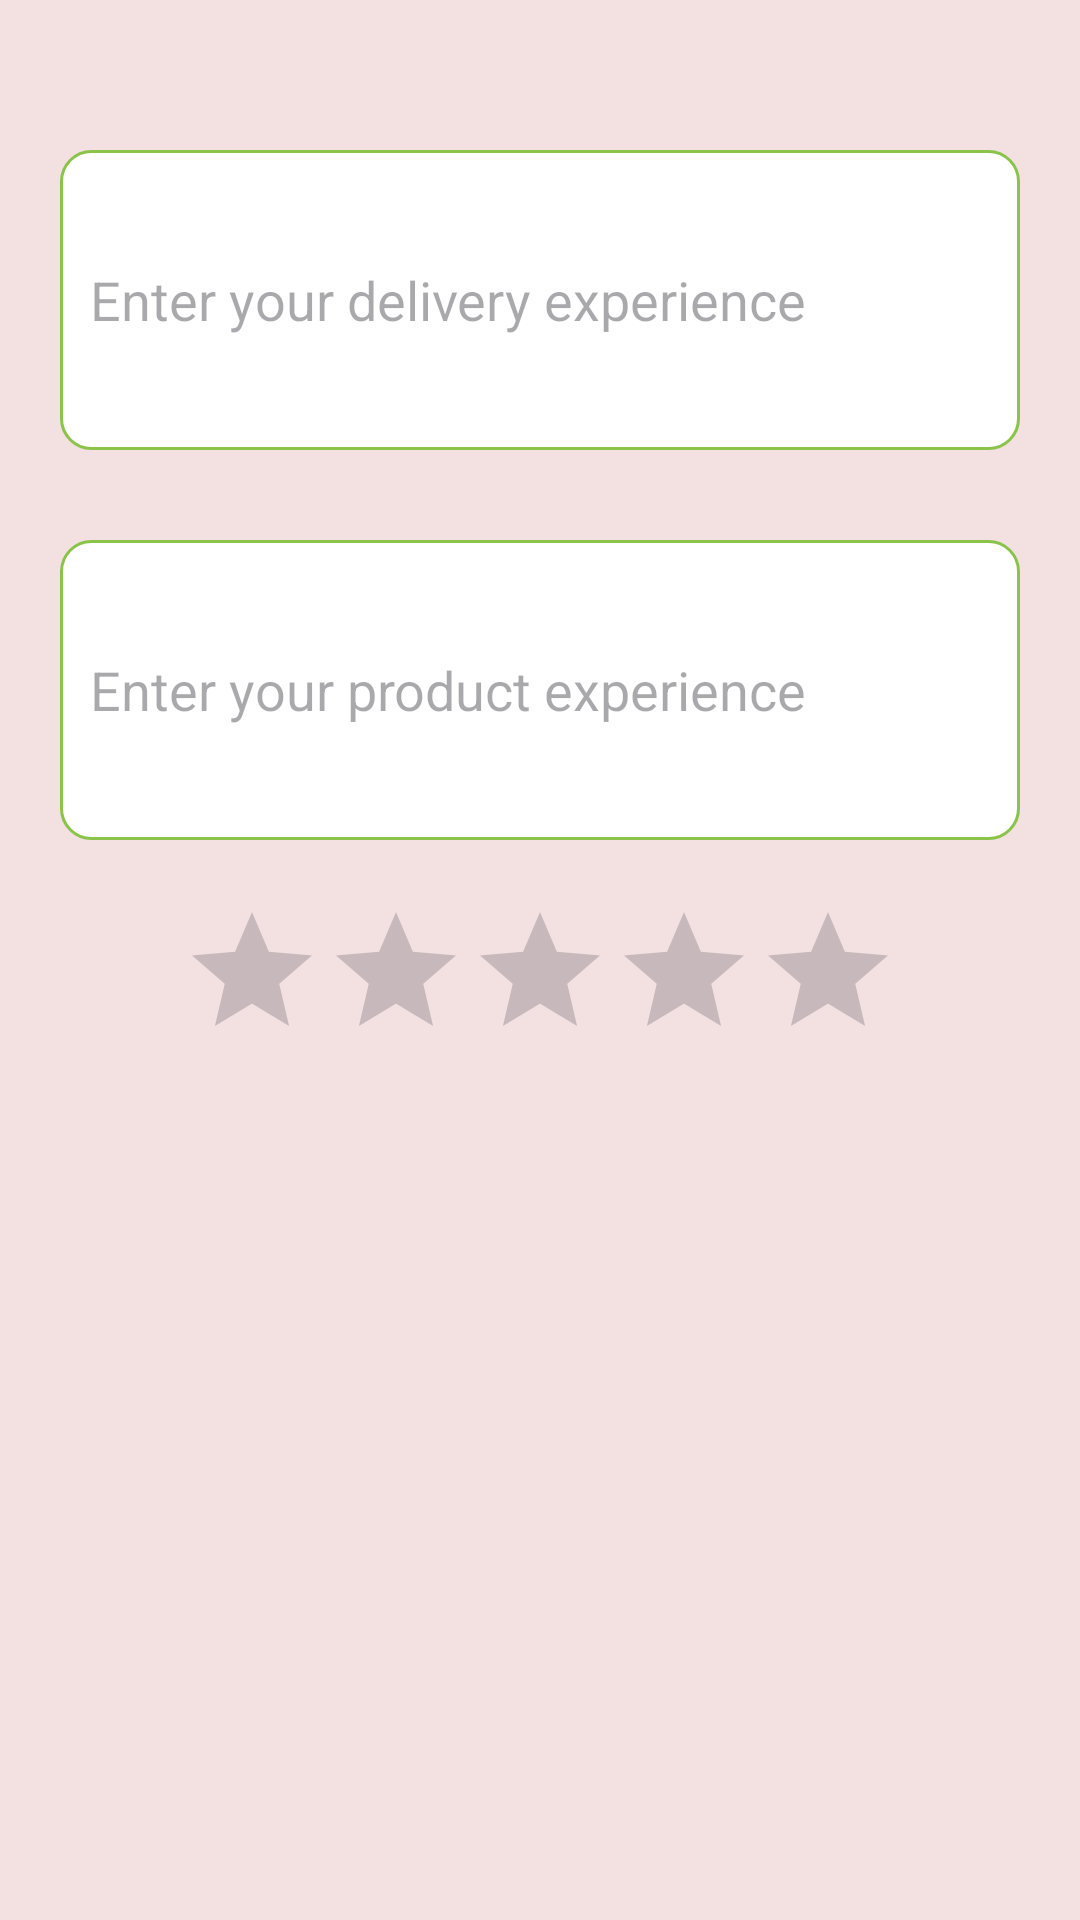

The Android layout XML behind this screen, and the referenced resources:
<!-- AndroidManifest.xml: application theme Theme.FirebaseEcom -->
<!-- res/layout/review_dialog_layout.xml -->
<?xml version="1.0" encoding="utf-8"?>
<RelativeLayout xmlns:android="http://schemas.android.com/apk/res/android"
    android:layout_width="match_parent"
    android:layout_height="match_parent"
    android:padding="20dp"
    android:background="@color/bgColor">


    <EditText
        android:id="@+id/editTextDeliveryReview"
        android:layout_marginTop="30dp"
        android:layout_width="match_parent"
        android:layout_height="100dp"
        android:paddingLeft="10dp"
        android:paddingRight="10dp"
        android:ems="10"
        android:hint="@string/enter_your_delivery_experience"
        android:layout_centerHorizontal="true"
        android:background="@drawable/edittext_layout"
        android:inputType="text" />
    <EditText
        android:id="@+id/editTextProductReview"
        android:layout_below="@id/editTextDeliveryReview"
        android:layout_marginTop="30dp"
        android:layout_width="match_parent"
        android:layout_height="100dp"
        android:paddingLeft="10dp"
        android:paddingRight="10dp"
        android:ems="10"
        android:layout_marginBottom="20dp"
        android:hint="@string/enter_your_product_experience"
        android:layout_centerHorizontal="true"
        android:background="@drawable/edittext_layout"
        android:inputType="text" />

    <RatingBar
        android:layout_width="wrap_content"
        android:layout_height="wrap_content"
        android:layout_centerHorizontal="true"
        android:layout_below="@id/editTextProductReview"
        android:numStars="5"
        android:id="@+id/productRating"
        android:progressTint="@color/buttonColor"
        android:background="@color/bgColor"
        android:layout_marginBottom="20dp"/>


</RelativeLayout>
<!-- resources referenced by this layout -->
<resources>
  <color name="bgColor">#FFF3E1E1</color>
  <color name="buttonColor">#8BC34A</color>
  <!-- drawable edittext_layout (drawable) -->
  <?xml version="1.0" encoding="utf-8"?>
  <shape xmlns:android="http://schemas.android.com/apk/res/android" >
  
      <solid android:color="@color/white" />
  
      <stroke
          android:width="1dp"
          android:color="@color/buttonColor" />
      <corners
          android:radius="10dp"
          />
  
  </shape>
  <string name="enter_your_delivery_experience">Enter your delivery experience</string>
  <string name="enter_your_product_experience">Enter your product experience</string>
  <style name="Theme.FirebaseEcom" parent="Base.Theme.FirebaseEcom" />
  <color name="white">#FFFFFFFF</color>
  <style name="Base.Theme.FirebaseEcom" parent="Theme.Material3.DayNight.NoActionBar">
          
          
          <item name="android:statusBarColor">@color/buttonColor</item>
          <item name="android:windowAnimationStyle">@style/WindowAnimationStyle</item>
      </style>
  <style name="WindowAnimationStyle">
          <item name="android:windowEnterAnimation">@android:anim/fade_in</item>
          <item name="android:windowExitAnimation">@android:anim/fade_out</item>
      </style>
</resources>
